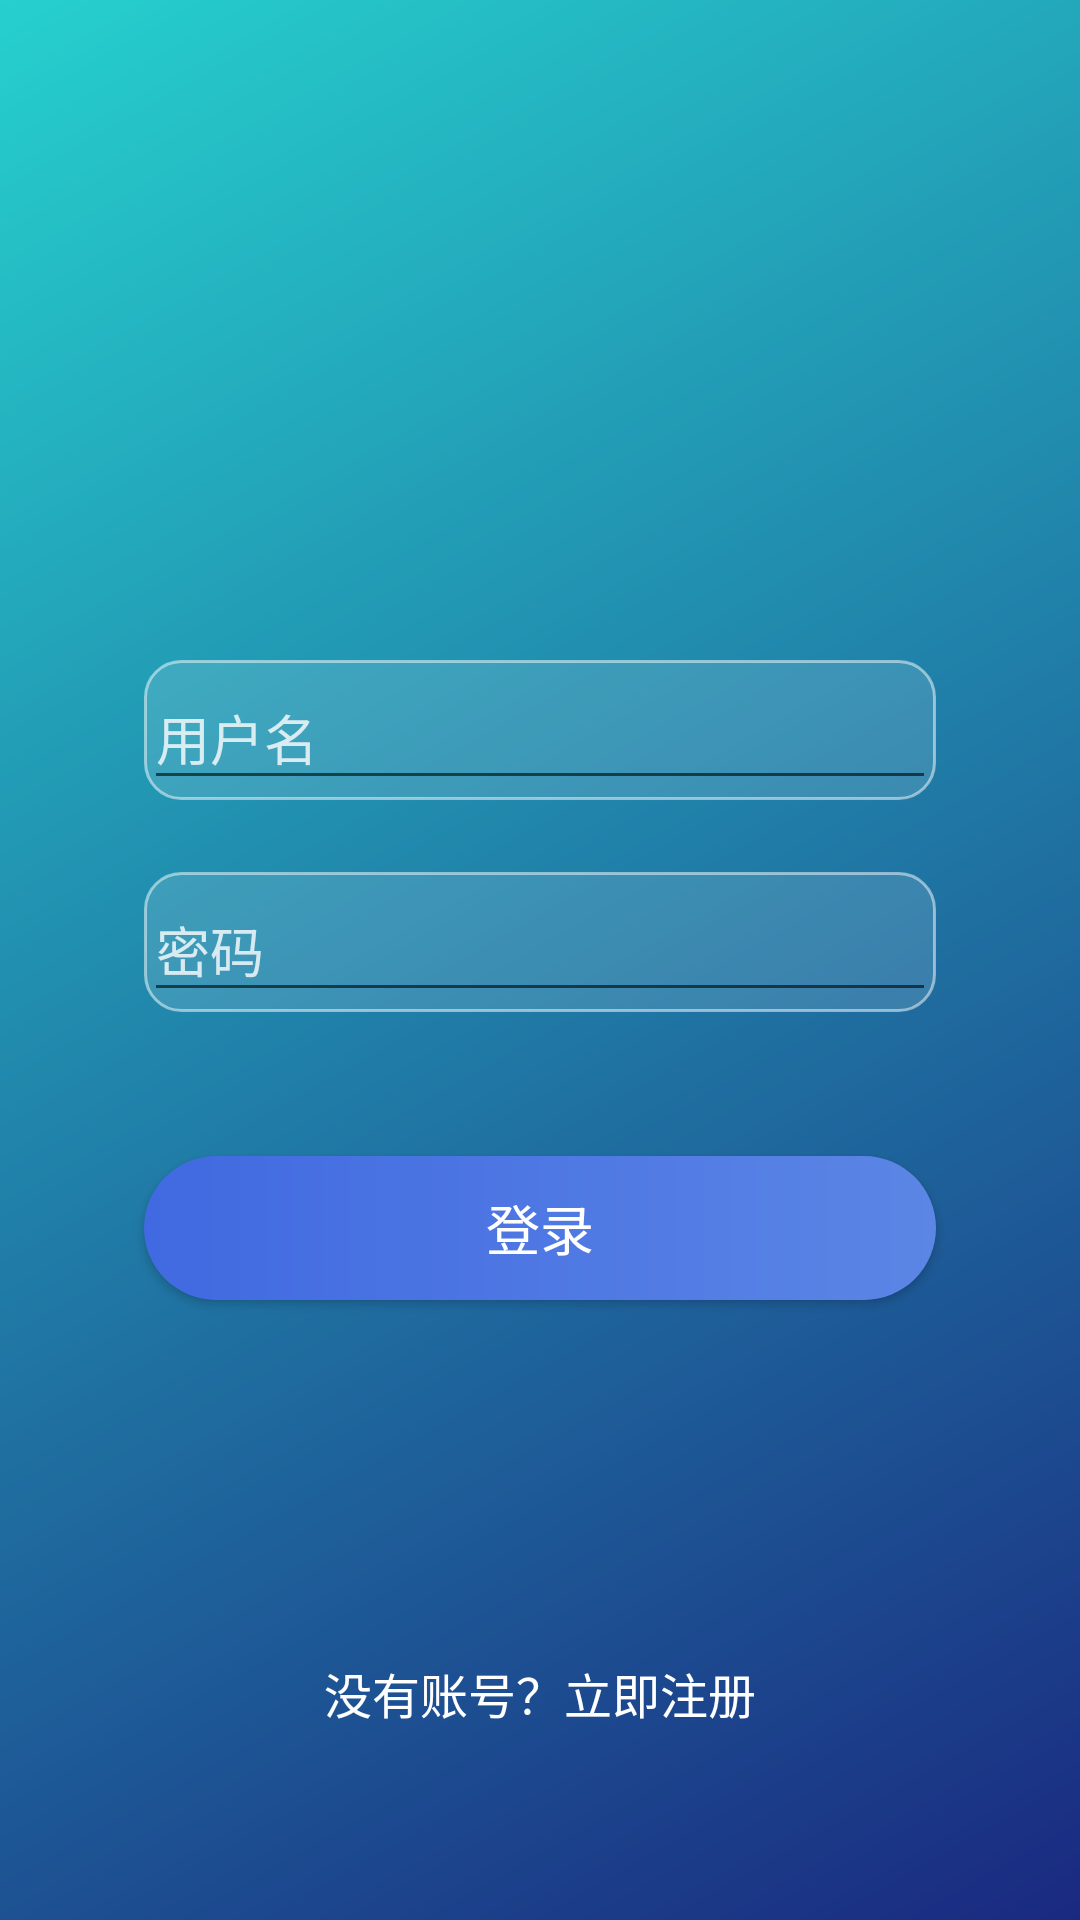

Layout XML and referenced resources for this Android screen:
<!-- AndroidManifest.xml: application theme Theme.EnglishTools -->
<!-- res/layout/fragment_login.xml -->
<?xml version="1.0" encoding="utf-8"?>
<layout xmlns:android="http://schemas.android.com/apk/res/android"
    xmlns:app="http://schemas.android.com/apk/res-auto"
    xmlns:tools="http://schemas.android.com/tools">

    <androidx.constraintlayout.widget.ConstraintLayout
        android:layout_width="match_parent"
        android:layout_height="match_parent"
        android:background="@drawable/bg_gradient"
        android:padding="24dp"
        tools:context=".ui.auth.LoginFragment">

        
        <com.google.android.material.textfield.TextInputLayout
            android:id="@+id/inputLayoutUsername"
            android:layout_width="0dp"
            android:layout_height="wrap_content"
            android:layout_marginHorizontal="24dp"
            android:layout_marginTop="196dp"
            android:textColorHint="#CCFFFFFF"
            app:layout_constraintEnd_toEndOf="parent"
            app:layout_constraintStart_toStartOf="parent"
            app:layout_constraintTop_toTopOf="parent"
            style="@style/LoginInputStyle">

            <com.google.android.material.textfield.TextInputEditText
                android:id="@+id/etUsername"
                android:layout_width="match_parent"
                android:layout_height="wrap_content"
                android:hint="用户名"
                android:textColor="#FFFFFF"
                android:textColorHint="#CCFFFFFF"/>

        </com.google.android.material.textfield.TextInputLayout>

        
        <com.google.android.material.textfield.TextInputLayout
            android:id="@+id/inputLayoutPassword"
            android:layout_width="0dp"
            android:layout_height="wrap_content"
            android:layout_marginTop="24dp"
            android:textColorHint="#CCFFFFFF"
            app:layout_constraintEnd_toEndOf="@id/inputLayoutUsername"
            app:layout_constraintStart_toStartOf="@id/inputLayoutUsername"
            app:layout_constraintTop_toBottomOf="@id/inputLayoutUsername"
            style="@style/LoginInputStyle">

            <com.google.android.material.textfield.TextInputEditText
                android:id="@+id/etPassword"
                android:layout_width="match_parent"
                android:layout_height="wrap_content"
                android:hint="密码"
                android:inputType="textPassword"
                android:textColor="#FFFFFF"
                android:textColorHint="#CCFFFFFF"/>

        </com.google.android.material.textfield.TextInputLayout>

        
        <Button
            android:id="@+id/btnLogin"
            android:layout_width="0dp"
            android:layout_height="48dp"
            android:layout_marginTop="48dp"
            android:background="@drawable/bg_button_gradient"
            android:text="登录"
            android:textAllCaps="false"
            android:textColor="#FFFFFF"
            android:textSize="18sp"
            app:layout_constraintEnd_toEndOf="@id/inputLayoutPassword"
            app:layout_constraintStart_toStartOf="@id/inputLayoutPassword"
            app:layout_constraintTop_toBottomOf="@id/inputLayoutPassword"/>

        
        <TextView
            android:id="@+id/tvRegister"
            android:layout_width="wrap_content"
            android:layout_height="wrap_content"
            android:text="没有账号？立即注册"
            android:textColor="#FFFFFF"
            android:textSize="16sp"
            app:layout_constraintBottom_toBottomOf="parent"
            app:layout_constraintEnd_toEndOf="parent"
            app:layout_constraintStart_toStartOf="parent"
            android:layout_marginBottom="40dp"/>

    </androidx.constraintlayout.widget.ConstraintLayout>
</layout>
<!-- resources referenced by this layout -->
<resources>
  <!-- drawable bg_button_gradient (drawable) -->
  <?xml version="1.0" encoding="utf-8"?>
  <shape xmlns:android="http://schemas.android.com/apk/res/android">
      <gradient
          android:startColor="#FF4169E1"
          android:endColor="#FF5B86E5"
          android:angle="0" /> 
      <corners android:radius="24dp" /> 
  </shape>
  <!-- drawable bg_gradient (drawable) -->
  <?xml version="1.0" encoding="utf-8"?>
  <shape xmlns:android="http://schemas.android.com/apk/res/android">
      <gradient
          android:startColor="#1A2980"
          android:endColor="#26D0CE"
          android:angle="135"/>
  </shape>
  <style name="LoginInputStyle">
          <item name="boxBackgroundMode">outline</item>
          <item name="boxBackgroundColor">@android:color/transparent</item>
          <item name="hintTextColor">?android:textColorHint</item>
          <item name="android:background">@drawable/input_bg_selector</item>
      </style>
  <style name="Theme.EnglishTools" parent="Theme.AppCompat.Light.NoActionBar">
          <item name="colorPrimary">@color/purple_500</item>
          <item name="colorPrimaryDark">@color/purple_700</item>
          <item name="colorAccent">@color/teal_200</item>
      </style>
  <!-- drawable input_bg_selector (drawable) -->
  <?xml version="1.0" encoding="utf-8"?>
  <shape xmlns:android="http://schemas.android.com/apk/res/android">
      <solid android:color="#20FFFFFF" /> 
      <corners android:radius="12dp" /> 
      <stroke android:width="1dp" android:color="#80FFFFFF" /> 
  </shape>
  <!-- not gathered from this repository: default colours our renderer supplied (Android Studio template values) -->
  <color name="purple_500">#FF6200EE</color>
  <color name="purple_700">#FF3700B3</color>
  <color name="teal_200">#FF03DAC5</color>
</resources>
